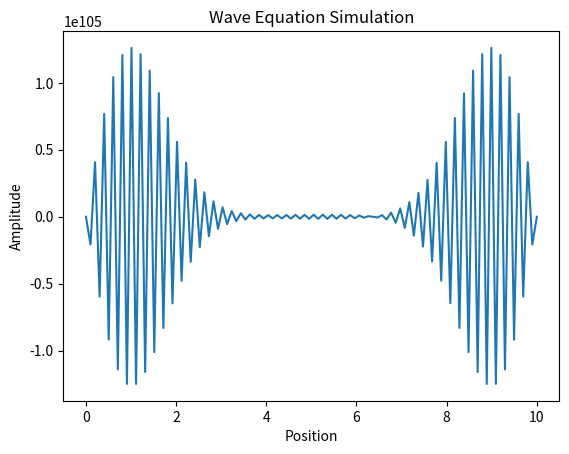

The matplotlib source for this figure:
import numpy as np
import matplotlib.pyplot as plt

# 파동방정식을 계산할 매개 변수 설정
num_points = 100  # 위치(x)를 이산화할 개수
num_steps = 200   # 시간(t)을 이산화할 단계
dx = 0.1         # 위치 간격
dt = 0.01        # 시간 간격
v = 1.0          # 파동의 속도

# 초기 조건 설정
x = np.linspace(0, num_points*dx, num_points)
psi = np.exp(-((x - 0.5*num_points*dx) / (0.1*num_points*dx))**2)  # 초기 파동함수

# 파동방정식 계산
for step in range(num_steps):
    psi_new = np.zeros(num_points)
    for i in range(1, num_points-1):
        psi_new[i] = 2*psi[i] - psi[i-1] - psi[i+1] + (v*dt/dx)**2 * (psi[i-1] - 2*psi[i] + psi[i+1])
    psi = psi_new

# 결과 그래프 출력
plt.plot(x, psi)
plt.xlabel('Position')
plt.ylabel('Amplitude')
plt.title('Wave Equation Simulation')
plt.show()
